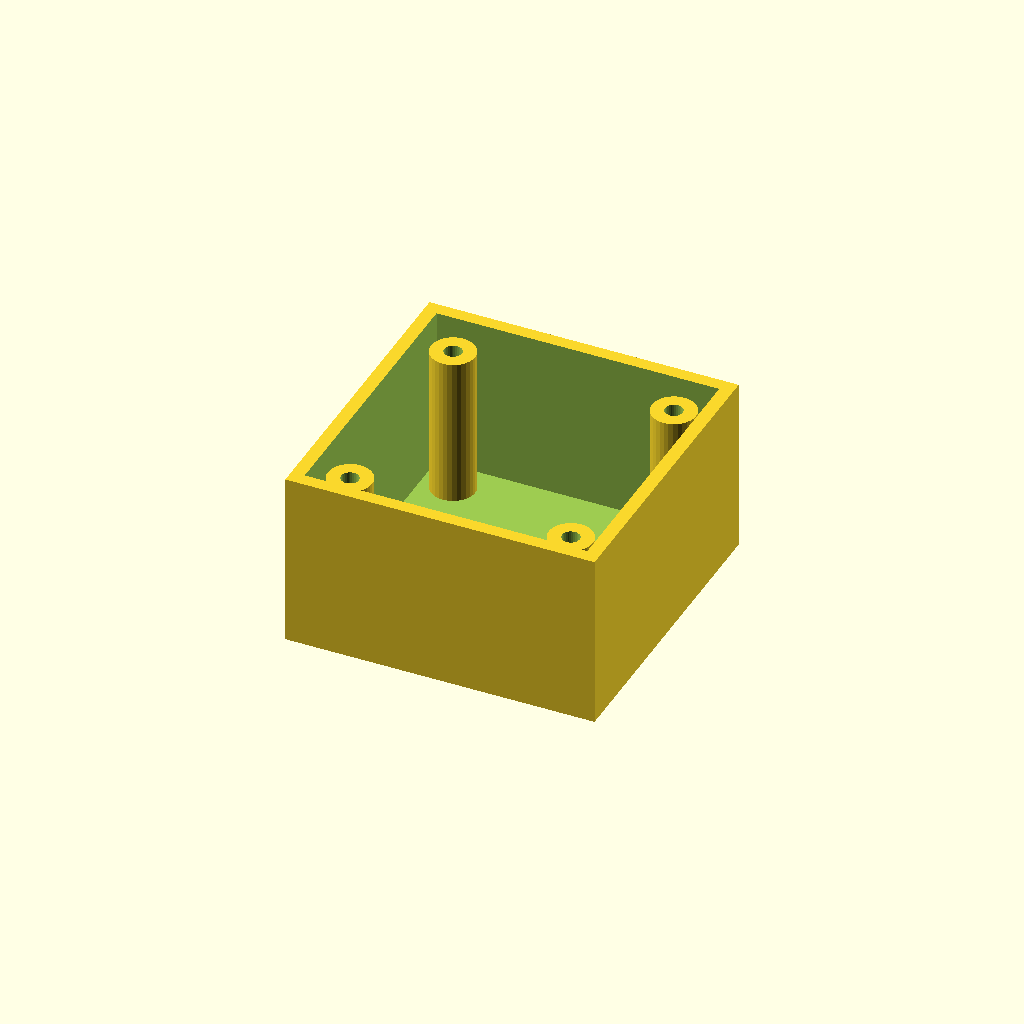
Cell 1: the model at its default parameters.
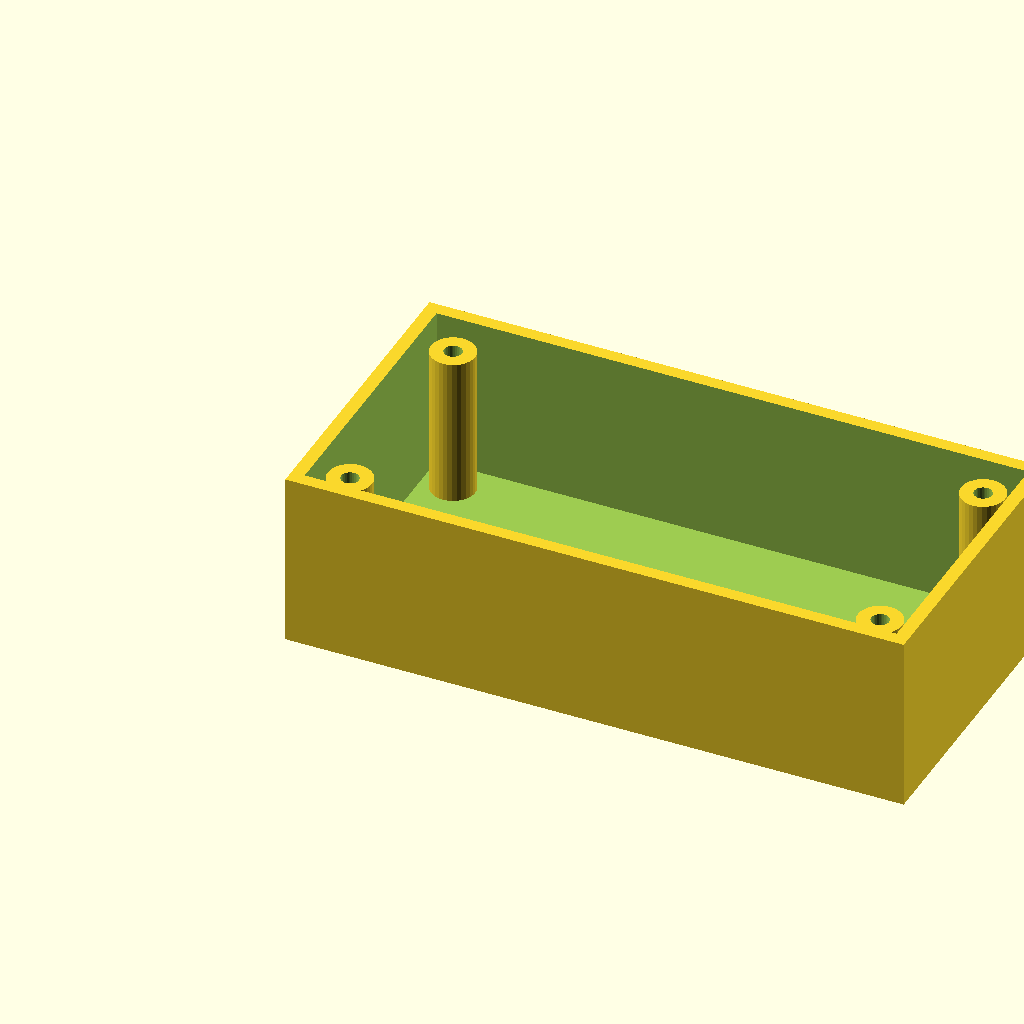
Cell 2: box_l = 140 (everything else at default).
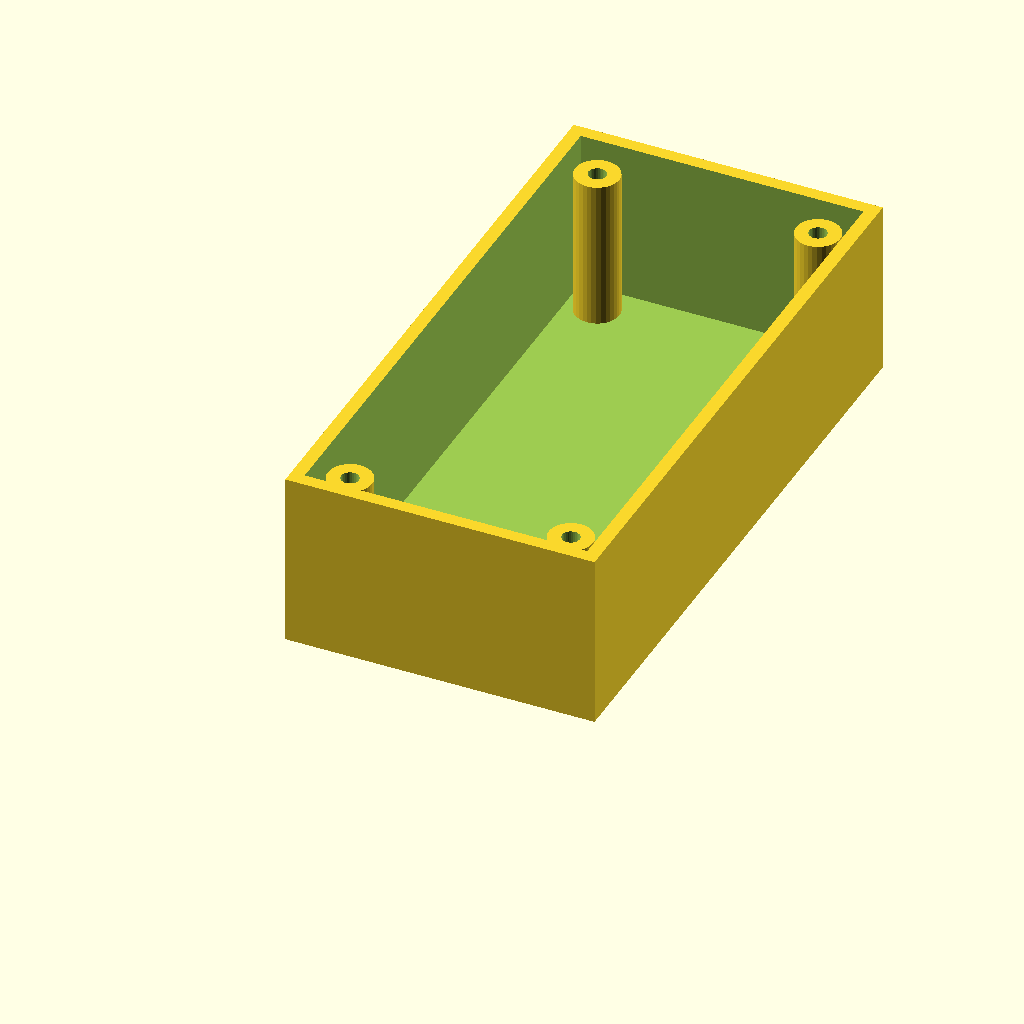
Cell 3: the same model with box_w = 140.
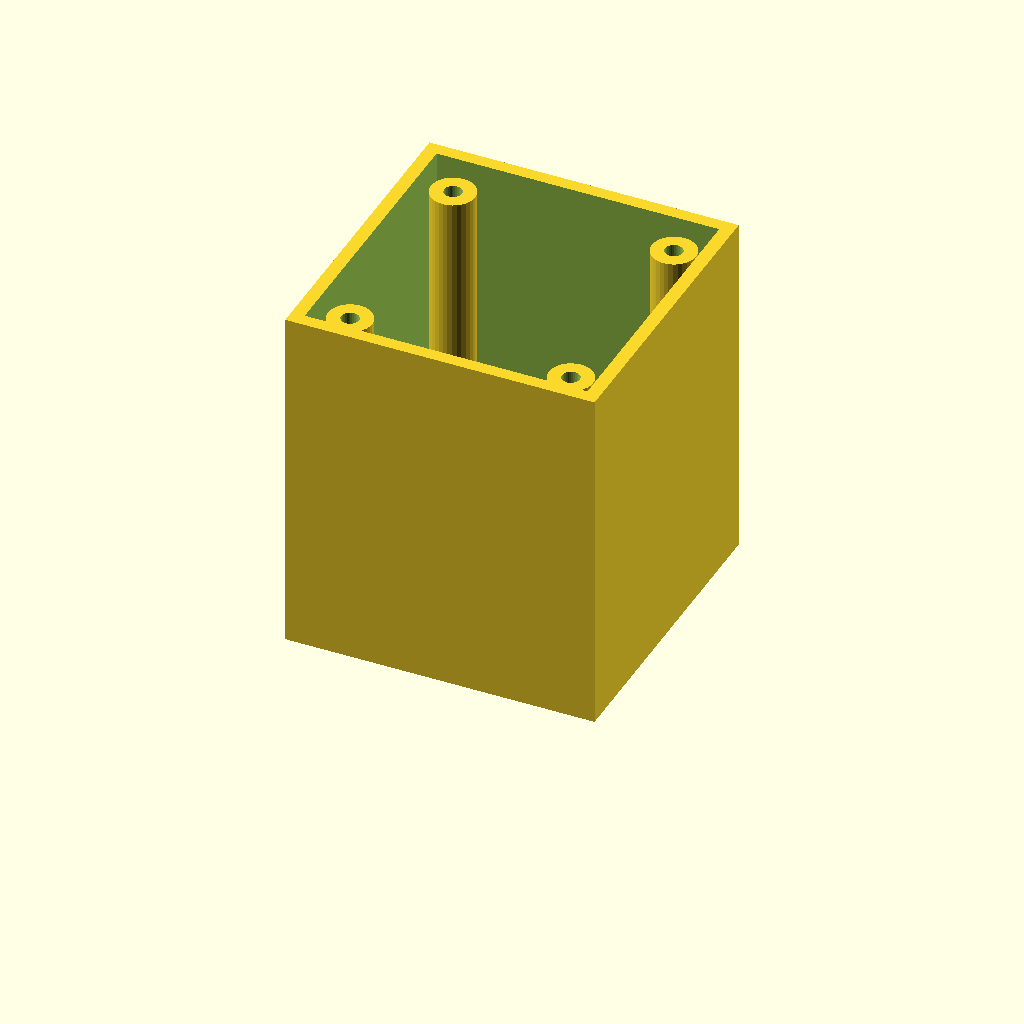
Cell 4: the same model with box_h = 80.
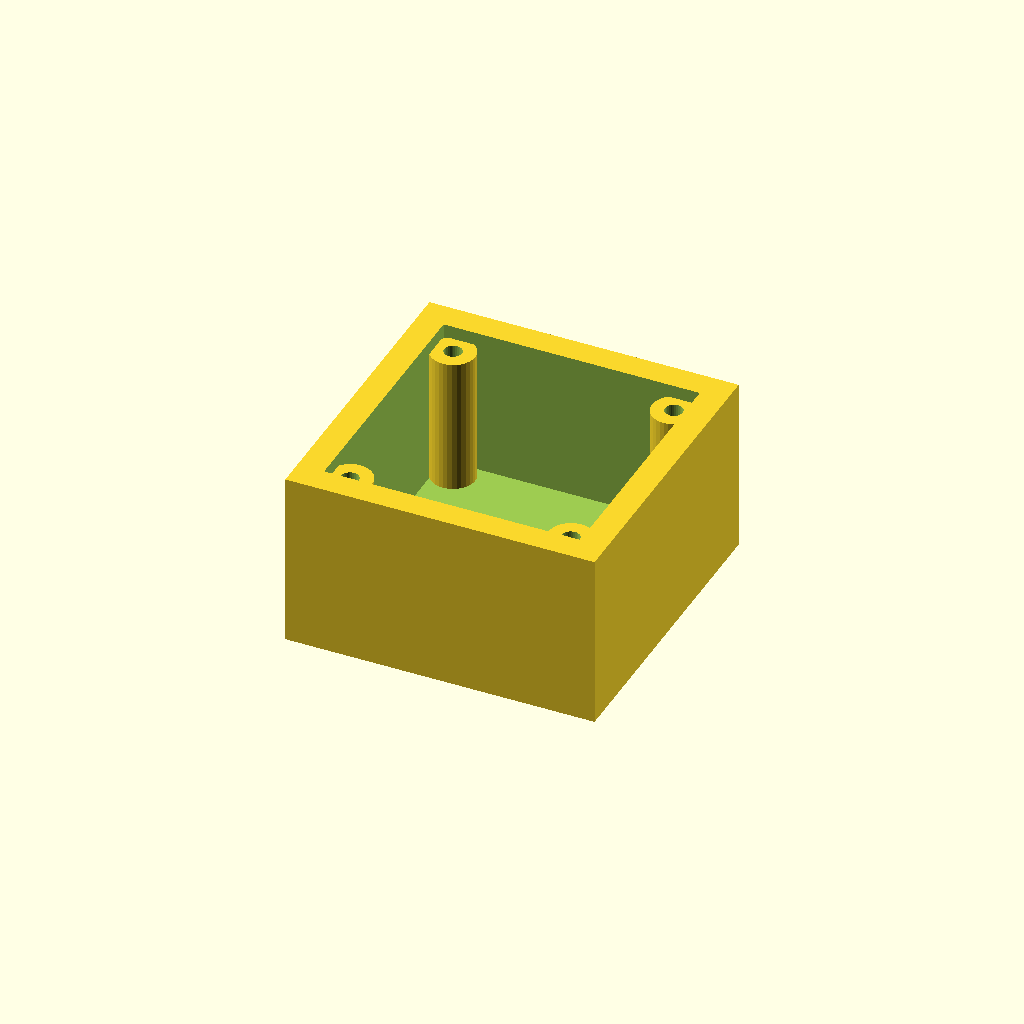
Cell 5 — wall_t set to 6, the other parameters unchanged.
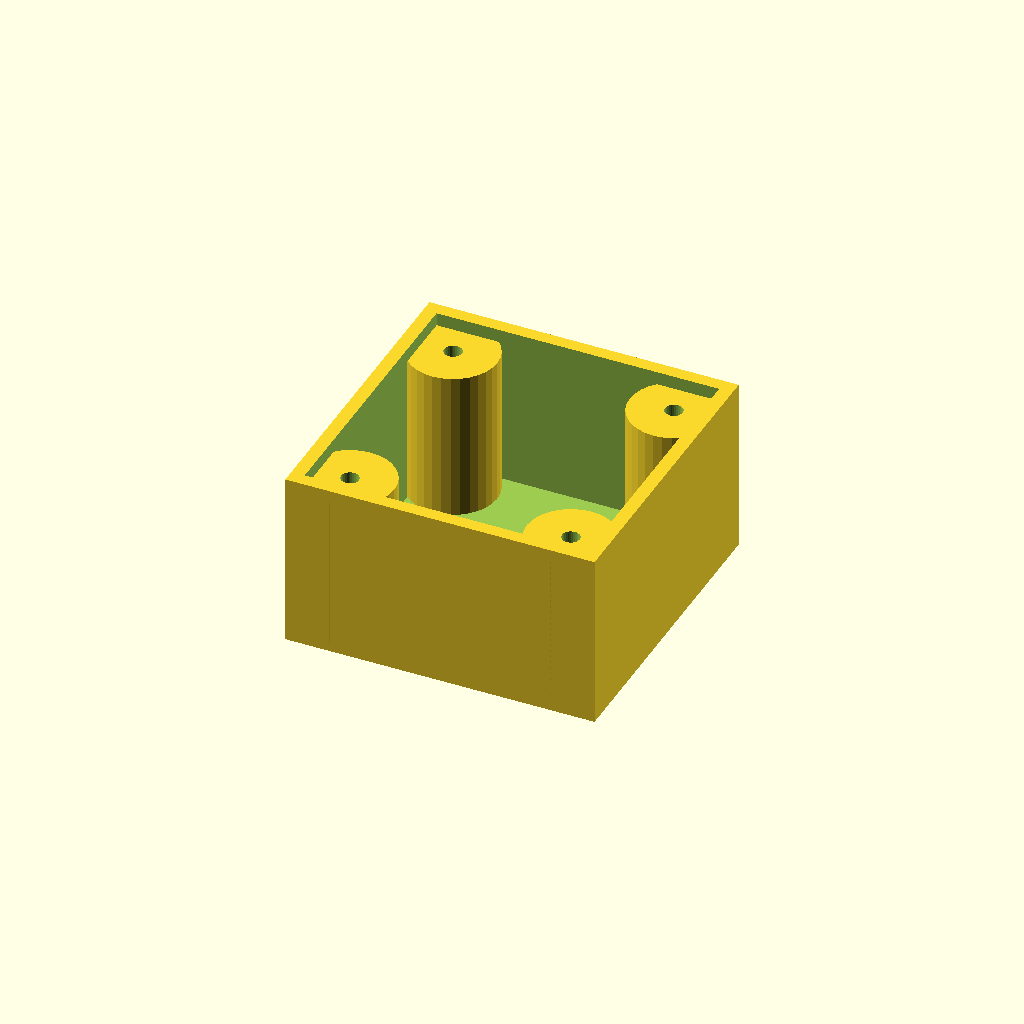
Cell 6 — boss_r set to 10, the other parameters unchanged.
One fixed orthographic camera (rotation 55°, 0°, 25°; colour scheme Cornfield) for every cell.
Source of the model, optional_data/data/solid3/enclosurebox/part_0078.scad:
$fn = 32;

// ----------------------------------------------------------------------
// Enclosure box: bosses enclosure
// ----------------------------------------------------------------------

// --- parameters (mm) ---
box_l = 70;               // outer length, X
box_w = 70;               // outer width, Y
box_h = 40;               // outer height
wall_t = 3;               // wall thickness
boss_r = 5;               // corner boss radius
hole_r = 2;               // boss screw hole radius
boss_in = 10;             // boss inset from the corners

inner_h = box_h - wall_t;  // cavity depth
boss_h = inner_h - 2;  // corner boss height

difference() {
  union() {
    difference() {
      cube([box_l, box_w, box_h]);
      translate([wall_t, wall_t, wall_t])
        cube([box_l - 2 * wall_t, box_w - 2 * wall_t, box_h]);
    }
    for (sx = [0, 1], sy = [0, 1])
      translate([sx ? box_l - boss_in : boss_in,
                 sy ? box_w - boss_in : boss_in, wall_t - 1])
        difference() {
          cylinder(r = boss_r, h = boss_h);
          translate([0, 0, boss_h - 4])
            cylinder(r = hole_r, h = 5);
        }
  }
}
Parameter table extracted from the source (name, type, default, range or options):
box_l: number, default 70
box_w: number, default 70
box_h: number, default 40
wall_t: number, default 3
boss_r: number, default 5
hole_r: number, default 2
boss_in: number, default 10
